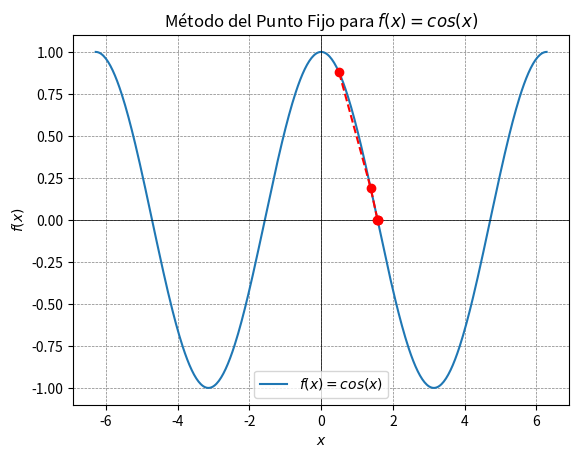

Write Python code to recreate this figure.
import math
import numpy as np
import matplotlib.pyplot as plt

"""
f(x)=cos(x)
0=cos(x)
x= cos(x)+x
"""

def f(x):
    return math.cos(x)

def g(x):
    return math.cos(x) + x

def fixed_point_iteration(x0, tol=1e-5, max_iter=100):
    x = x0
    iter_values = [x0]
    
    for i in range(max_iter):
        x_new = g(x)
        iter_values.append(x_new)
        
        if abs(x_new - x) < tol:
            print("Tolerancia alcanzada...")
            break
            
        x = x_new
        
    return x_new, iter_values

def main():
    x0 = 0.5 # Valor inicial
    root, iter_values = fixed_point_iteration(x0)

    # Graficar la función original y el proceso de iteración
    x_vals = np.linspace(-2 * np.pi, 2 * np.pi, 400)
    y_vals = np.cos(x_vals)

    plt.plot(x_vals, y_vals, label='$f(x) = cos(x)$')
    plt.scatter(iter_values, [f(x) for x in iter_values], color='red', zorder=5)
    plt.plot(iter_values, [f(x) for x in iter_values], color='red', linestyle='--', zorder=5)
    plt.axhline(0, color='black',linewidth=0.5)
    plt.axvline(0, color='black',linewidth=0.5)
    plt.grid(color = 'gray', linestyle = '--', linewidth = 0.5)
    plt.title('Método del Punto Fijo para $f(x) = cos(x)$')
    plt.xlabel('$x$')
    plt.ylabel('$f(x)$')
    plt.legend()
    plt.show()

    print(f"La raíz aproximada es: {root}")

if __name__ == "__main__":
    main()
